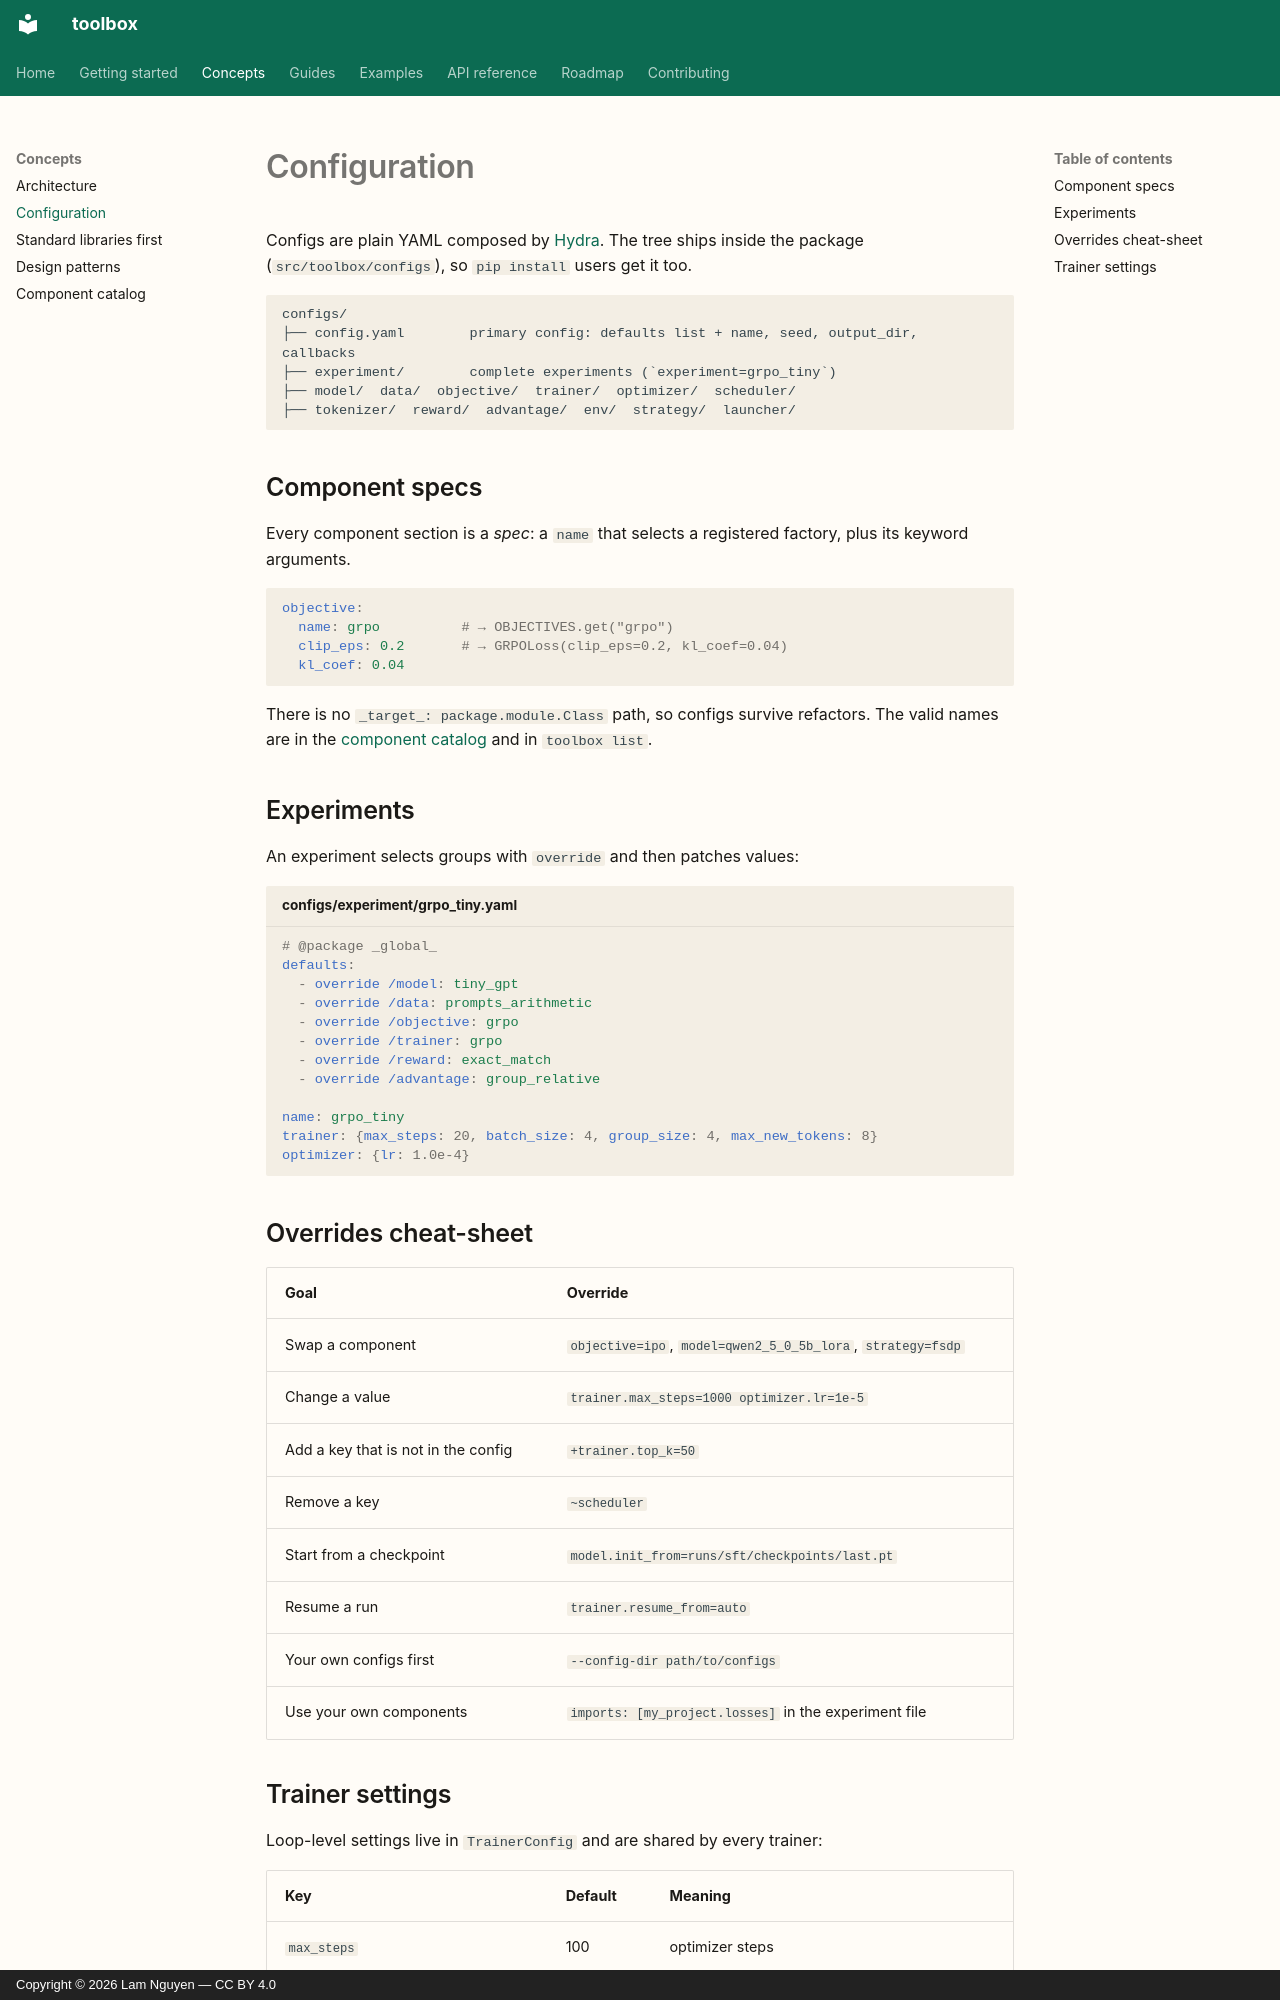

repository: lamng3/toolbox · page: concepts/configuration/index.html · generator: mkdocs · copyright: Copyright © 2026 Lam Nguyen — CC BY 4.0

# Configuration

Configs are plain YAML composed by [Hydra](https://hydra.cc). The tree ships inside the package
(`src/toolbox/configs`), so `pip install` users get it too.

```
configs/
├── config.yaml        primary config: defaults list + name, seed, output_dir, callbacks
├── experiment/        complete experiments (`experiment=grpo_tiny`)
├── model/  data/  objective/  trainer/  optimizer/  scheduler/
├── tokenizer/  reward/  advantage/  env/  strategy/  launcher/
```

## Component specs

Every component section is a *spec*: a `name` that selects a registered factory, plus its
keyword arguments.

```yaml
objective:
  name: grpo          # → OBJECTIVES.get("grpo")
  clip_eps: 0.2       # → GRPOLoss(clip_eps=0.2, kl_coef=0.04)
  kl_coef: 0.04
```

There is no `_target_: package.module.Class` path, so configs survive refactors. The valid
names are in the [component catalog](components.md) and in `toolbox list`.

## Experiments

An experiment selects groups with `override` and then patches values:

```yaml title="configs/experiment/grpo_tiny.yaml"
# @package _global_
defaults:
  - override /model: tiny_gpt
  - override /data: prompts_arithmetic
  - override /objective: grpo
  - override /trainer: grpo
  - override /reward: exact_match
  - override /advantage: group_relative

name: grpo_tiny
trainer: {max_steps: 20, batch_size: 4, group_size: 4, max_new_tokens: 8}
optimizer: {lr: 1.0e-4}
```

## Overrides cheat-sheet

| Goal | Override |
| --- | --- |
| Swap a component | `objective=ipo`, `model=qwen2_5_0_5b_lora`, `strategy=fsdp` |
| Change a value | `trainer.max_steps=1000 optimizer.lr=1e-5` |
| Add a key that is not in the config | `+trainer.top_k=50` |
| Remove a key | `~scheduler` |
| Start from a checkpoint | `model.init_from=runs/sft/checkpoints/last.pt` |
| Resume a run | `trainer.resume_from=auto` |
| Your own configs first | `--config-dir path/to/configs` |
| Use your own components | `imports: [my_project.losses]` in the experiment file |
